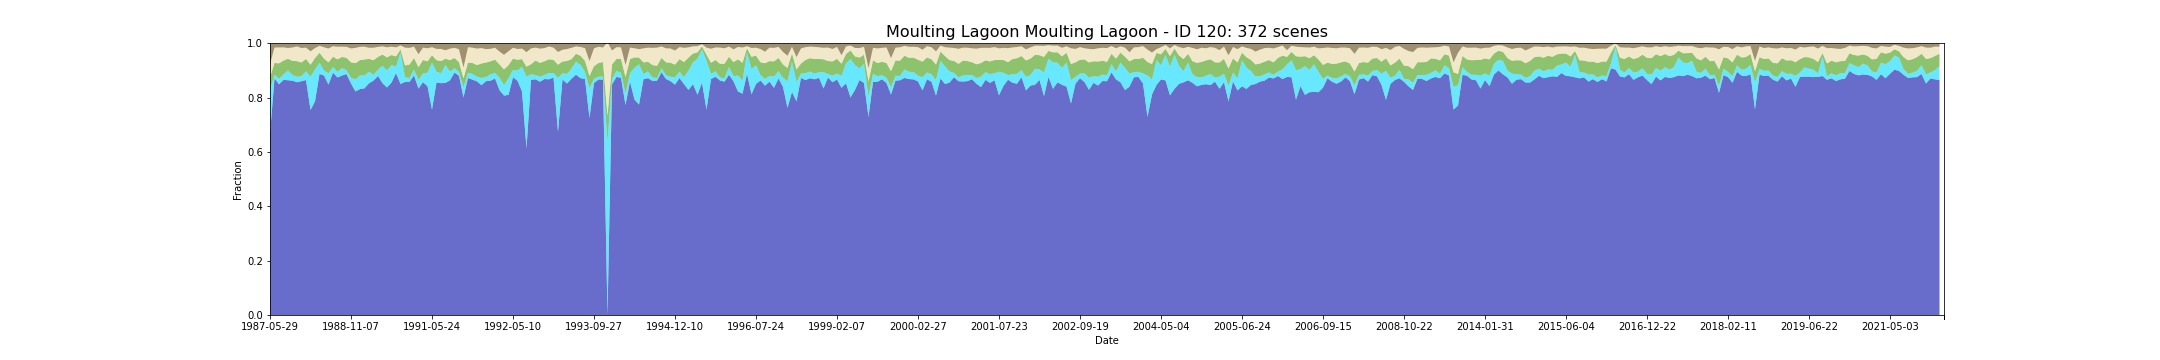

Source data for this figure (header and first rows):
feature_id, water, wet, bs, pv, npv, pc_missing, date, s3_csv_path, display_time
120, 0.6667, 0.1641, 0.07554, 0.04395, 0.04775, 0.07781, 1987-05-29T23:16:29Z, s3://dea-public-data-dev/projects/WIT/Ra…, 1987-05-29
120, 0.8705, 0.01331, 0.01451, 0.04361, 0.05672, 0.005619, 1987-09-02T23:18:50Z, s3://dea-public-data-dev/projects/WIT/Ra…, 1987-09-02
120, 0.8489, 0.01994, 0.01408, 0.05698, 0.05852, 0.009564, 1987-10-29T23:13:48Z, s3://dea-public-data-dev/projects/WIT/Ra…, 1987-10-29
120, 0.865, 0.01961, 0.01376, 0.05148, 0.04873, 0.006256, 1987-11-21T23:20:29Z, s3://dea-public-data-dev/projects/WIT/Ra…, 1987-11-21
120, 0.8637, 0.0365, 0.01646, 0.04233, 0.03979, 0.01247, 1987-12-07T23:20:42Z, s3://dea-public-data-dev/projects/WIT/Ra…, 1987-12-07
120, 0.8621, 0.02042, 0.01438, 0.05259, 0.04903, 0.001873, 1987-12-16T23:14:40Z, s3://dea-public-data-dev/projects/WIT/Ra…, 1987-12-16
120, 0.8563, 0.02027, 0.01046, 0.05749, 0.054, 0.00526, 1988-01-01T23:14:57Z, s3://dea-public-data-dev/projects/WIT/Ra…, 1988-01-01
120, 0.86, 0.01858, 0.01621, 0.05036, 0.05333, 0.001654, 1988-02-25T23:22:02Z, s3://dea-public-data-dev/projects/WIT/Ra…, 1988-02-25
120, 0.8644, 0.03245, 0.01493, 0.0454, 0.04153, 0.004204, 1988-05-08T23:16:26Z, s3://dea-public-data-dev/projects/WIT/Ra…, 1988-05-08
120, 0.7542, 0.122, 0.02876, 0.04473, 0.04924, 0.06229, 1988-05-31T23:22:47Z, s3://dea-public-data-dev/projects/WIT/Ra…, 1988-05-31
120, 0.7857, 0.1178, 0.01803, 0.04189, 0.03671, 0.0009166, 1988-07-02T23:22:57Z, s3://dea-public-data-dev/projects/WIT/Ra…, 1988-07-02
120, 0.887, 0.04092, 0.00886, 0.03681, 0.02554, 0.003228, 1988-07-11T23:16:48Z, s3://dea-public-data-dev/projects/WIT/Ra…, 1988-07-11
120, 0.8809, 0.01853, 0.01378, 0.04382, 0.04169, 0.0, 1988-08-03T23:23:01Z, s3://dea-public-data-dev/projects/WIT/Ra…, 1988-08-03
120, 0.8474, 0.04193, 0.01848, 0.04024, 0.05088, 0.003985, 1988-08-12T23:16:49Z, s3://dea-public-data-dev/projects/WIT/Ra…, 1988-08-12
120, 0.8918, 0.02058, 0.009962, 0.03804, 0.03848, 0.0, 1988-09-20T23:23:00Z, s3://dea-public-data-dev/projects/WIT/Ra…, 1988-09-20
120, 0.8739, 0.02078, 0.01188, 0.04583, 0.04628, 0.0, 1988-09-29T23:16:44Z, s3://dea-public-data-dev/projects/WIT/Ra…, 1988-09-29
120, 0.881, 0.02738, 0.0116, 0.0411, 0.03788, 0.02837, 1988-10-15T23:16:40Z, s3://dea-public-data-dev/projects/WIT/Ra…, 1988-10-15
120, 0.8864, 0.0143, 0.0121, 0.04558, 0.04037, 0.006217, 1988-10-22T23:22:50Z, s3://dea-public-data-dev/projects/WIT/Ra…, 1988-10-22
120, 0.8516, 0.0209, 0.01777, 0.05726, 0.05084, 0.07735, 1988-11-07T23:22:53Z, s3://dea-public-data-dev/projects/WIT/Ra…, 1988-11-07
120, 0.8224, 0.04402, 0.01564, 0.06011, 0.05614, 0.01596, 1989-01-26T23:22:15Z, s3://dea-public-data-dev/projects/WIT/Ra…, 1989-01-26
120, 0.8313, 0.05033, 0.01188, 0.0563, 0.04868, 0.001474, 1989-02-27T23:22:05Z, s3://dea-public-data-dev/projects/WIT/Ra…, 1989-02-27
120, 0.834, 0.04749, 0.01117, 0.05868, 0.04714, 0.0006177, 1990-03-02T23:13:15Z, s3://dea-public-data-dev/projects/WIT/Ra…, 1990-03-02
120, 0.8525, 0.04259, 0.01554, 0.04736, 0.04072, 0.002969, 1990-04-12T23:06:18Z, s3://dea-public-data-dev/projects/WIT/Ra…, 1990-04-12
120, 0.8622, 0.0212, 0.0151, 0.05404, 0.04589, 0.0, 1990-04-19T23:12:31Z, s3://dea-public-data-dev/projects/WIT/Ra…, 1990-04-19
120, 0.8796, 0.02303, 0.01213, 0.04706, 0.03686, 0.0, 1990-05-05T23:12:27Z, s3://dea-public-data-dev/projects/WIT/Ra…, 1990-05-05
120, 0.8528, 0.06377, 0.01047, 0.04179, 0.02999, 9.962540846419898e-05, 1990-05-14T23:06:23Z, s3://dea-public-data-dev/projects/WIT/Ra…, 1990-05-14
120, 0.837, 0.06278, 0.0137, 0.04809, 0.03704, 0.0001793, 1990-05-21T23:12:31Z, s3://dea-public-data-dev/projects/WIT/Ra…, 1990-05-21
120, 0.855, 0.06442, 0.01161, 0.03715, 0.03078, 0.001953, 1990-06-06T23:12:28Z, s3://dea-public-data-dev/projects/WIT/Ra…, 1990-06-06
120, 0.8902, 0.02354, 0.01445, 0.03765, 0.03318, 0.00799, 1990-07-08T23:12:25Z, s3://dea-public-data-dev/projects/WIT/Ra…, 1990-07-08
120, 0.8499, 0.1159, 0.00783, 0.01122, 0.01466, 0.000279, 1990-07-24T23:12:21Z, s3://dea-public-data-dev/projects/WIT/Ra…, 1990-07-24
120, 0.8575, 0.017, 0.01492, 0.04387, 0.0653, 0.001574, 1990-09-19T23:05:53Z, s3://dea-public-data-dev/projects/WIT/Ra…, 1990-09-19
120, 0.8577, 0.01413, 0.01562, 0.04951, 0.06152, 0.008428, 1990-10-12T23:11:53Z, s3://dea-public-data-dev/projects/WIT/Ra…, 1990-10-12
120, 0.8812, 0.02202, 0.01137, 0.04237, 0.04178, 0.0, 1991-02-01T23:12:51Z, s3://dea-public-data-dev/projects/WIT/Ra…, 1991-02-01
120, 0.833, 0.03223, 0.03897, 0.04672, 0.04747, 0.02144, 1991-02-17T23:13:10Z, s3://dea-public-data-dev/projects/WIT/Ra…, 1991-02-17
120, 0.8565, 0.03226, 0.01491, 0.04954, 0.04531, 0.0, 1991-05-08T23:14:37Z, s3://dea-public-data-dev/projects/WIT/Ra…, 1991-05-08
120, 0.8417, 0.04985, 0.01752, 0.0417, 0.0481, 0.003108, 1991-05-17T23:08:33Z, s3://dea-public-data-dev/projects/WIT/Ra…, 1991-05-17
120, 0.7555, 0.1732, 0.01399, 0.02691, 0.02965, 0.0002192, 1991-05-24T23:14:54Z, s3://dea-public-data-dev/projects/WIT/Ra…, 1991-05-24
120, 0.8558, 0.03896, 0.01978, 0.04307, 0.04118, 0.02722, 1991-06-18T23:09:02Z, s3://dea-public-data-dev/projects/WIT/Ra…, 1991-06-18
120, 0.8529, 0.03652, 0.01968, 0.04469, 0.04483, 0.007671, 1991-06-25T23:15:20Z, s3://dea-public-data-dev/projects/WIT/Ra…, 1991-06-25
120, 0.8537, 0.06626, 0.02512, 0.02296, 0.03117, 0.03377, 1991-07-20T23:09:30Z, s3://dea-public-data-dev/projects/WIT/Ra…, 1991-07-20
120, 0.8634, 0.03157, 0.01874, 0.04274, 0.04224, 0.0001594, 1991-07-27T23:15:45Z, s3://dea-public-data-dev/projects/WIT/Ra…, 1991-07-27
120, 0.8921, 0.01648, 0.01581, 0.03699, 0.03738, 0.0, 1991-08-12T23:15:48Z, s3://dea-public-data-dev/projects/WIT/Ra…, 1991-08-12
120, 0.8801, 0.01386, 0.02084, 0.0364, 0.04744, 0.0005978, 1991-08-21T23:09:41Z, s3://dea-public-data-dev/projects/WIT/Ra…, 1991-08-21
120, 0.8005, 0.03765, 0.0883, 0.03244, 0.04014, 0.08223, 1991-08-28T23:15:56Z, s3://dea-public-data-dev/projects/WIT/Ra…, 1991-08-28
120, 0.8719, 0.01917, 0.01363, 0.03783, 0.05625, 0.0, 1991-09-22T23:10:04Z, s3://dea-public-data-dev/projects/WIT/Ra…, 1991-09-22
120, 0.8658, 0.02119, 0.01527, 0.04011, 0.05635, 0.01094, 1991-09-29T23:16:15Z, s3://dea-public-data-dev/projects/WIT/Ra…, 1991-09-29
120, 0.8594, 0.01785, 0.01853, 0.04217, 0.06067, 0.0, 1991-10-08T23:10:10Z, s3://dea-public-data-dev/projects/WIT/Ra…, 1991-10-08
120, 0.8455, 0.02631, 0.01648, 0.05366, 0.05647, 0.05346, 1991-11-16T23:16:30Z, s3://dea-public-data-dev/projects/WIT/Ra…, 1991-11-16
120, 0.8603, 0.01516, 0.02042, 0.05321, 0.04934, 0.0, 1991-11-25T23:10:24Z, s3://dea-public-data-dev/projects/WIT/Ra…, 1991-11-25
120, 0.8618, 0.02377, 0.01915, 0.04778, 0.04603, 7.970032677129257e-05, 1992-01-28T23:10:26Z, s3://dea-public-data-dev/projects/WIT/Ra…, 1992-01-28
120, 0.8705, 0.02024, 0.01537, 0.04876, 0.04365, 0.0, 1992-02-20T23:16:26Z, s3://dea-public-data-dev/projects/WIT/Ra…, 1992-02-20
120, 0.8274, 0.04557, 0.02922, 0.04885, 0.04747, 0.02275, 1992-03-16T23:10:18Z, s3://dea-public-data-dev/projects/WIT/Ra…, 1992-03-16
120, 0.8073, 0.03829, 0.04106, 0.05771, 0.05394, 0.07219, 1992-03-23T23:16:25Z, s3://dea-public-data-dev/projects/WIT/Ra…, 1992-03-23
120, 0.8098, 0.06145, 0.02828, 0.04793, 0.05134, 0.05896, 1992-04-24T23:16:08Z, s3://dea-public-data-dev/projects/WIT/Ra…, 1992-04-24
120, 0.8746, 0.0272, 0.01553, 0.0414, 0.04005, 0.0, 1992-05-10T23:16:01Z, s3://dea-public-data-dev/projects/WIT/Ra…, 1992-05-10
120, 0.8619, 0.03783, 0.01999, 0.03926, 0.03975, 0.000259, 1992-05-26T23:15:52Z, s3://dea-public-data-dev/projects/WIT/Ra…, 1992-05-26
120, 0.8225, 0.09096, 0.01901, 0.02801, 0.03854, 0.004603, 1992-06-11T23:15:42Z, s3://dea-public-data-dev/projects/WIT/Ra…, 1992-06-11
120, 0.6131, 0.2639, 0.03188, 0.03678, 0.05345, 0.08504, 1992-07-13T23:15:18Z, s3://dea-public-data-dev/projects/WIT/Ra…, 1992-07-13
120, 0.865, 0.02028, 0.01805, 0.03705, 0.05837, 0.0, 1992-09-08T23:08:18Z, s3://dea-public-data-dev/projects/WIT/Ra…, 1992-09-08
120, 0.8671, 0.01602, 0.01476, 0.05335, 0.04727, 0.0, 1992-12-29T23:07:32Z, s3://dea-public-data-dev/projects/WIT/Ra…, 1992-12-29
... 312 more rows
